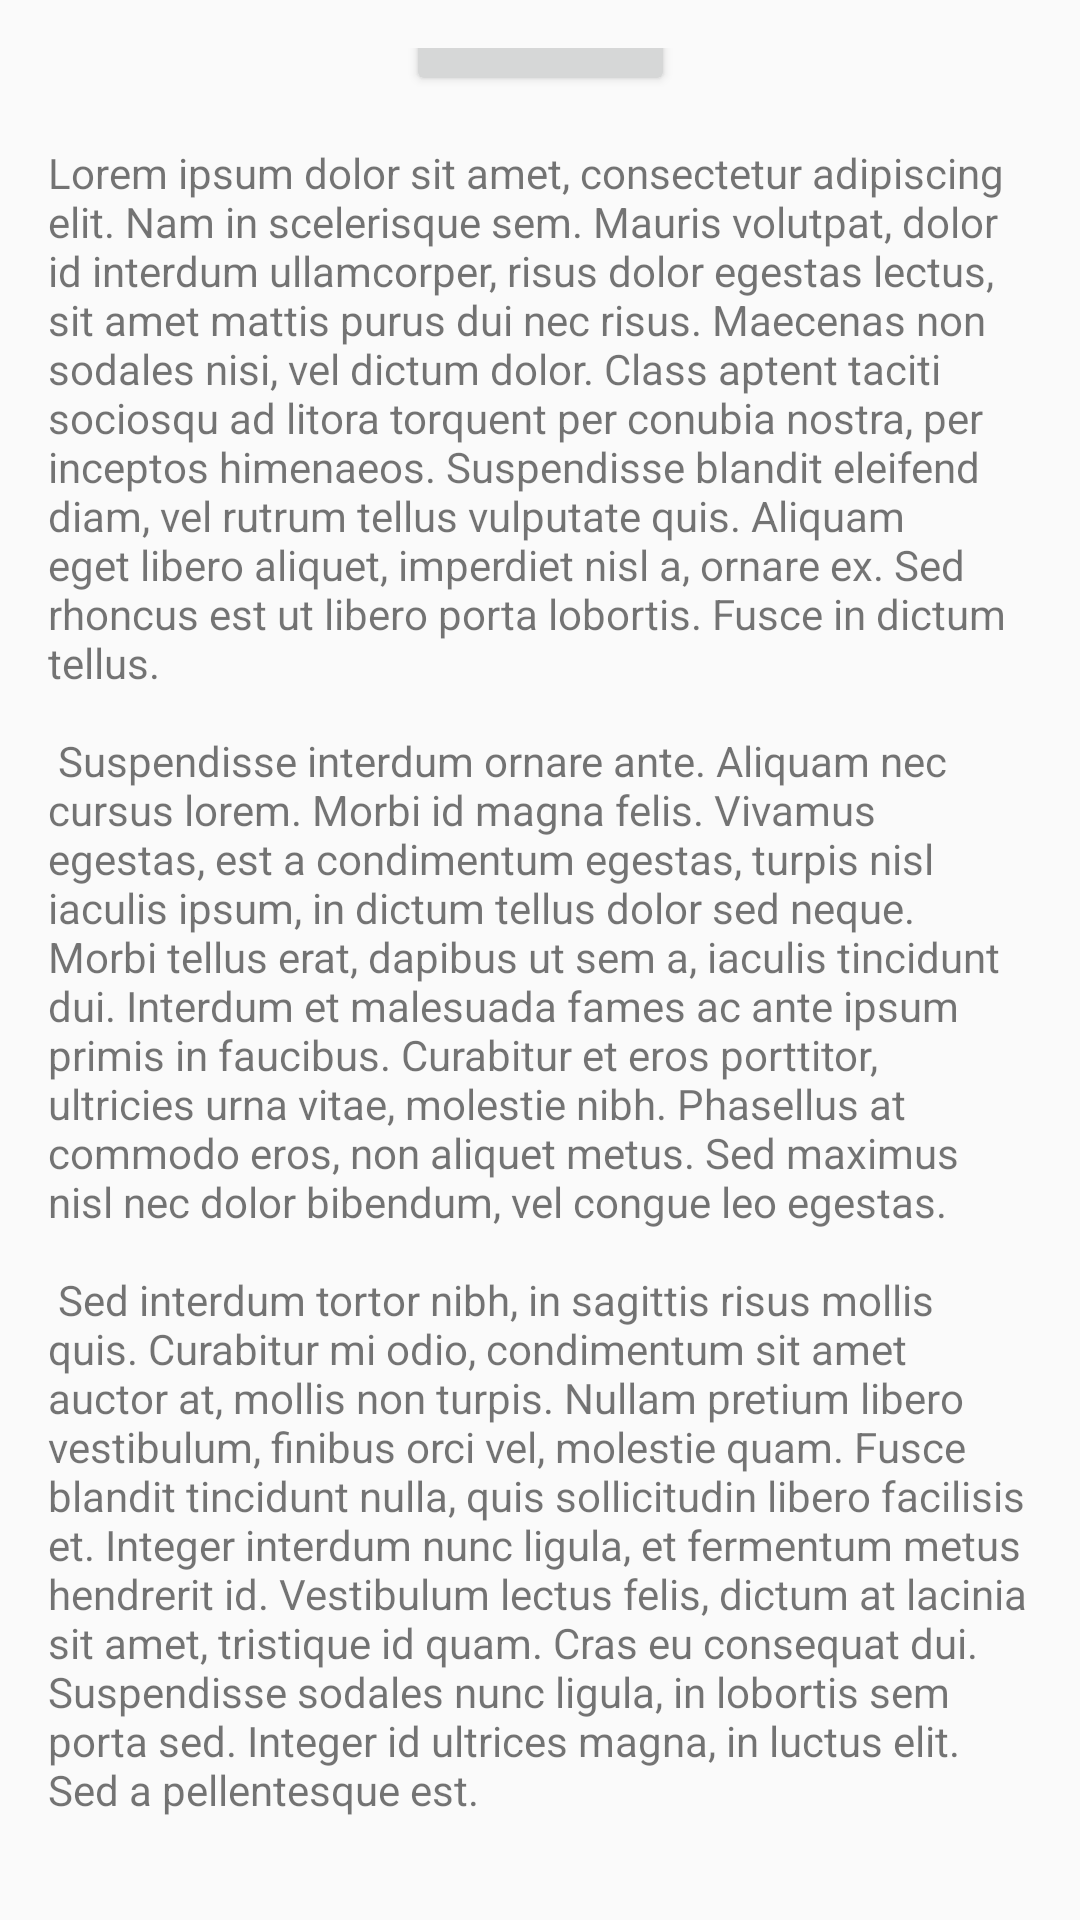

The Android layout XML behind this screen, and the referenced resources:
<!-- AndroidManifest.xml: activity theme Theme.Demo -->
<!-- res/layout/fragment_second.xml -->
<?xml version="1.0" encoding="utf-8"?>
<androidx.constraintlayout.widget.ConstraintLayout xmlns:android="http://schemas.android.com/apk/res/android"
    xmlns:app="http://schemas.android.com/apk/res-auto"
    xmlns:tools="http://schemas.android.com/tools"
    android:layout_width="match_parent"
    android:layout_height="match_parent"
    tools:context=".SecondFragment">

    <androidx.constraintlayout.widget.ConstraintLayout
        android:id="@+id/content"
        android:layout_width="match_parent"
        android:layout_height="match_parent"
        android:padding="16dp">

        <Button
            android:id="@+id/button_second"
            android:layout_width="wrap_content"
            android:layout_height="wrap_content"
            android:text="@string/previous"
            app:layout_constraintBottom_toTopOf="@id/textview_second"
            app:layout_constraintEnd_toEndOf="parent"
            app:layout_constraintStart_toStartOf="parent"
            app:layout_constraintTop_toTopOf="parent" />

        <TextView
            android:id="@+id/textview_second"
            android:layout_width="wrap_content"
            android:layout_height="wrap_content"
            android:layout_marginTop="16dp"
            android:text="@string/lorem_ipsum"
            app:layout_constraintBottom_toBottomOf="parent"
            app:layout_constraintEnd_toEndOf="parent"
            app:layout_constraintStart_toStartOf="parent"
            app:layout_constraintTop_toBottomOf="@id/button_second" />
    </androidx.constraintlayout.widget.ConstraintLayout>


    <androidx.recyclerview.widget.RecyclerView
        android:id="@+id/recycleView"
        android:layout_width="match_parent"
        android:layout_height="40dp"
        app:layout_constraintTop_toBottomOf="@+id/content" />


    <ImageView
        android:id="@+id/imageView"
        android:layout_width="match_parent"
        android:layout_height="0dp"
        app:layout_constraintDimensionRatio="1:1"
        app:layout_constraintTop_toTopOf="@id/content" />
</androidx.constraintlayout.widget.ConstraintLayout>
<!-- resources referenced by this layout -->
<resources>
  <string name="lorem_ipsum">
          Lorem ipsum dolor sit amet, consectetur adipiscing elit. Nam in scelerisque sem. Mauris
          volutpat, dolor id interdum ullamcorper, risus dolor egestas lectus, sit amet mattis purus
          dui nec risus. Maecenas non sodales nisi, vel dictum dolor. Class aptent taciti sociosqu ad
          litora torquent per conubia nostra, per inceptos himenaeos. Suspendisse blandit eleifend
          diam, vel rutrum tellus vulputate quis. Aliquam eget libero aliquet, imperdiet nisl a,
          ornare ex. Sed rhoncus est ut libero porta lobortis. Fusce in dictum tellus.\n\n
          Suspendisse interdum ornare ante. Aliquam nec cursus lorem. Morbi id magna felis. Vivamus
          egestas, est a condimentum egestas, turpis nisl iaculis ipsum, in dictum tellus dolor sed
          neque. Morbi tellus erat, dapibus ut sem a, iaculis tincidunt dui. Interdum et malesuada
          fames ac ante ipsum primis in faucibus. Curabitur et eros porttitor, ultricies urna vitae,
          molestie nibh. Phasellus at commodo eros, non aliquet metus. Sed maximus nisl nec dolor
          bibendum, vel congue leo egestas.\n\n
          Sed interdum tortor nibh, in sagittis risus mollis quis. Curabitur mi odio, condimentum sit
          amet auctor at, mollis non turpis. Nullam pretium libero vestibulum, finibus orci vel,
          molestie quam. Fusce blandit tincidunt nulla, quis sollicitudin libero facilisis et. Integer
          interdum nunc ligula, et fermentum metus hendrerit id. Vestibulum lectus felis, dictum at
          lacinia sit amet, tristique id quam. Cras eu consequat dui. Suspendisse sodales nunc ligula,
          in lobortis sem porta sed. Integer id ultrices magna, in luctus elit. Sed a pellentesque
          est.\n\n
          Aenean nunc velit, lacinia sed dolor sed, ultrices viverra nulla. Etiam a venenatis nibh.
          Morbi laoreet, tortor sed facilisis varius, nibh orci rhoncus nulla, id elementum leo dui
          non lorem. Nam mollis ipsum quis auctor varius. Quisque elementum eu libero sed commodo. In
          eros nisl, imperdiet vel imperdiet et, scelerisque a mauris. Pellentesque varius ex nunc,
          quis imperdiet eros placerat ac. Duis finibus orci et est auctor tincidunt. Sed non viverra
          ipsum. Nunc quis augue egestas, cursus lorem at, molestie sem. Morbi a consectetur ipsum, a
          placerat diam. Etiam vulputate dignissim convallis. Integer faucibus mauris sit amet finibus
          convallis.\n\n
          Phasellus in aliquet mi. Pellentesque habitant morbi tristique senectus et netus et
          malesuada fames ac turpis egestas. In volutpat arcu ut felis sagittis, in finibus massa
          gravida. Pellentesque id tellus orci. Integer dictum, lorem sed efficitur ullamcorper,
          libero justo consectetur ipsum, in mollis nisl ex sed nisl. Donec maximus ullamcorper
          sodales. Praesent bibendum rhoncus tellus nec feugiat. In a ornare nulla. Donec rhoncus
          libero vel nunc consequat, quis tincidunt nisl eleifend. Cras bibendum enim a justo luctus
          vestibulum. Fusce dictum libero quis erat maximus, vitae volutpat diam dignissim.
          Phasellus in aliquet mi. Pellentesque habitant morbi tristique senectus et netus et
          malesuada fames ac turpis egestas. In volutpat arcu ut felis sagittis, in finibus massa
          gravida. Pellentesque id tellus orci. Integer dictum, lorem sed efficitur ullamcorper,
          libero justo consectetur ipsum, in mollis nisl ex sed nisl. Donec maximus ullamcorper
          sodales. Praesent bibendum rhoncus tellus nec feugiat. In a ornare nulla. Donec rhoncus
          libero vel nunc consequat, quis tincidunt nisl eleifend. Cras bibendum enim a justo luctus
          vestibulum. Fusce dictum libero quis erat maximus, vitae volutpat diam dignissim.
      </string>
  <string name="previous">Previous</string>
  <style name="Theme.Demo" parent="android:Theme.Material.Light.NoActionBar" />
</resources>
